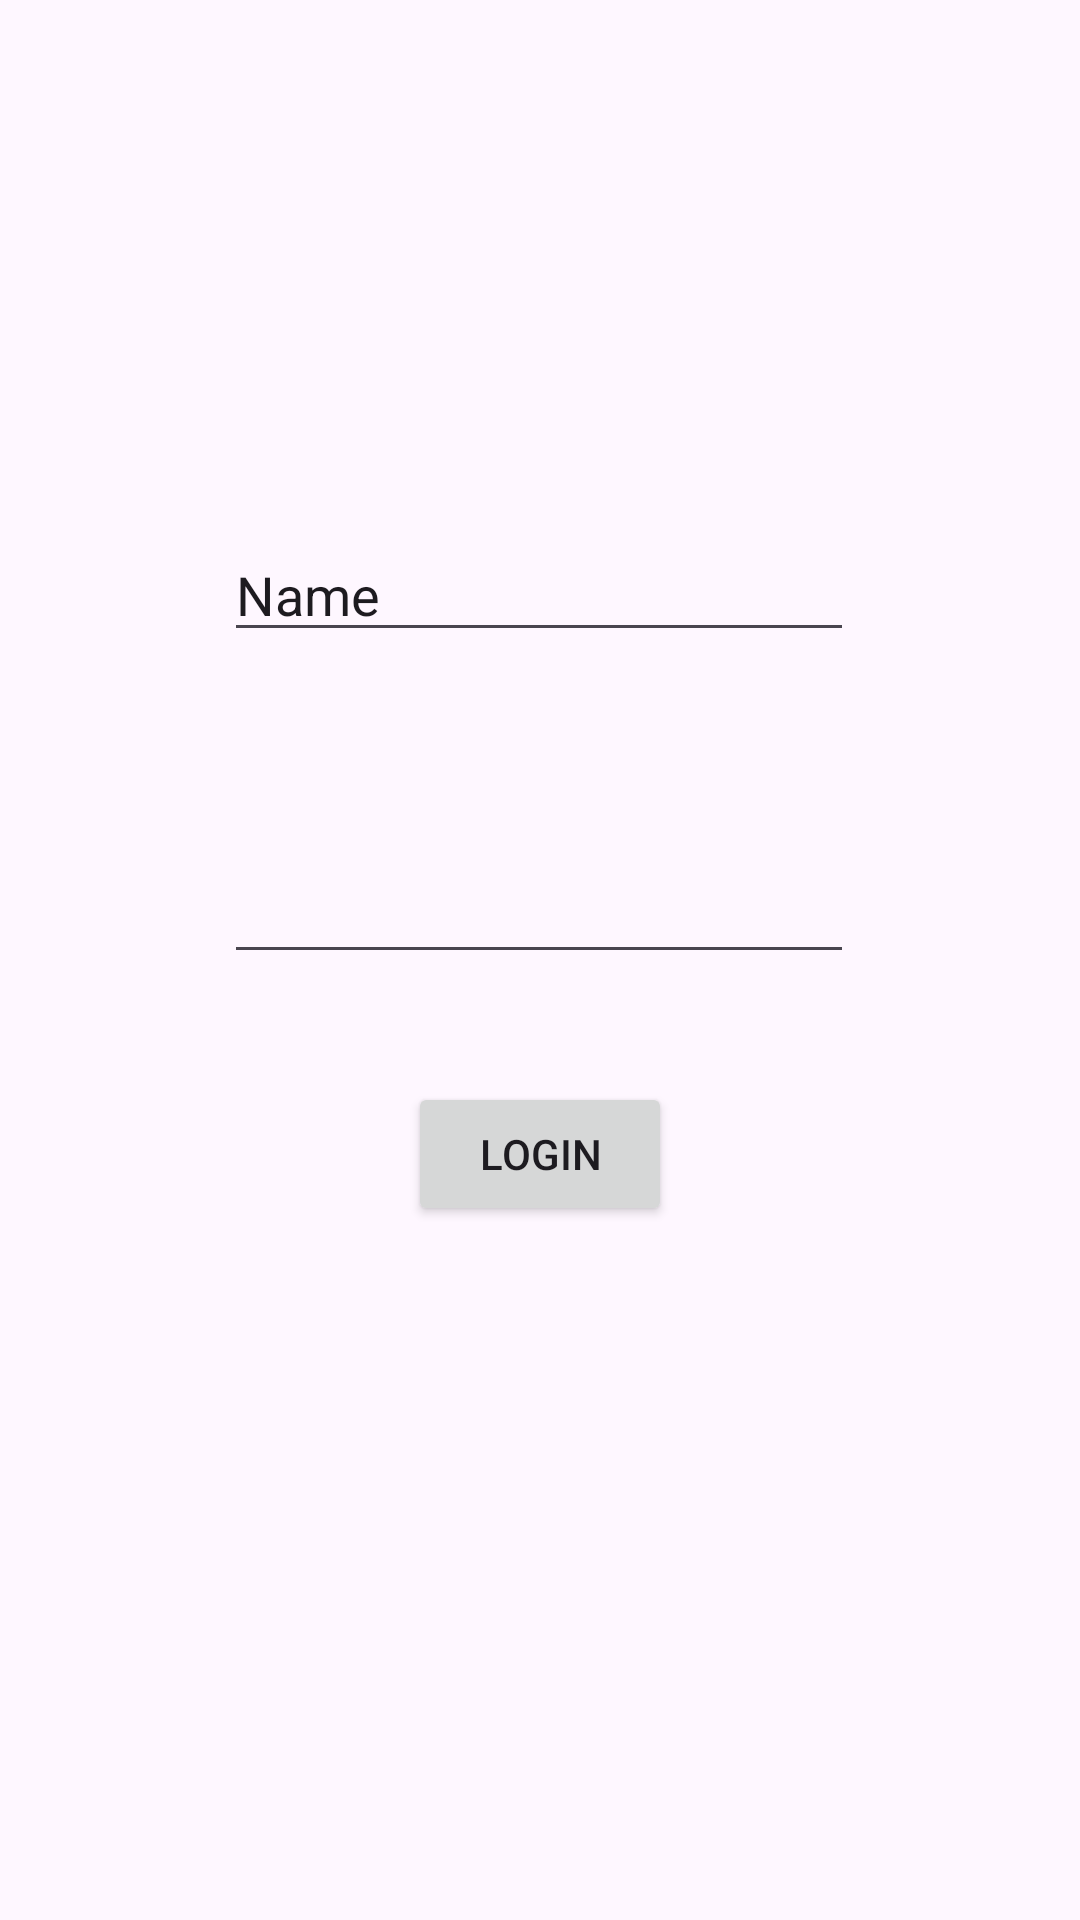

Layout XML and referenced resources for this Android screen:
<!-- AndroidManifest.xml: application theme Theme.ProbesProjecte1 -->
<!-- res/layout/login_activity.xml -->
<?xml version="1.0" encoding="utf-8"?>
<androidx.constraintlayout.widget.ConstraintLayout xmlns:android="http://schemas.android.com/apk/res/android"
    xmlns:app="http://schemas.android.com/apk/res-auto"
    xmlns:tools="http://schemas.android.com/tools"
    android:layout_width="match_parent"
    android:layout_height="match_parent">

    <EditText
        android:id="@+id/editTextText2"
        android:layout_width="wrap_content"
        android:layout_height="wrap_content"
        android:ems="10"
        android:inputType="text"
        android:text="Name"
        app:layout_constraintBottom_toBottomOf="parent"
        app:layout_constraintEnd_toEndOf="parent"
        app:layout_constraintHorizontal_bias="0.497"
        app:layout_constraintStart_toStartOf="parent"
        app:layout_constraintTop_toTopOf="parent"
        app:layout_constraintVertical_bias="0.294" />

    <EditText
        android:id="@+id/editTextTextPassword"
        android:layout_width="wrap_content"
        android:layout_height="wrap_content"
        android:ems="10"
        android:inputType="textPassword"
        app:layout_constraintBottom_toBottomOf="parent"
        app:layout_constraintEnd_toEndOf="parent"
        app:layout_constraintHorizontal_bias="0.497"
        app:layout_constraintStart_toStartOf="parent"
        app:layout_constraintTop_toTopOf="parent"
        app:layout_constraintVertical_bias="0.473" />

    <Button
        android:id="@+id/LoginButton"
        android:layout_width="wrap_content"
        android:layout_height="wrap_content"
        android:text="Login"
        app:layout_constraintBottom_toBottomOf="parent"
        app:layout_constraintEnd_toEndOf="parent"
        app:layout_constraintStart_toStartOf="parent"
        app:layout_constraintTop_toTopOf="parent"
        app:layout_constraintVertical_bias="0.609" />
</androidx.constraintlayout.widget.ConstraintLayout>
<!-- resources referenced by this layout -->
<resources>
  <style name="Theme.ProbesProjecte1" parent="Base.Theme.ProbesProjecte1" />
  <style name="Base.Theme.ProbesProjecte1" parent="Theme.Material3.DayNight.NoActionBar">
          
          
      </style>
</resources>
